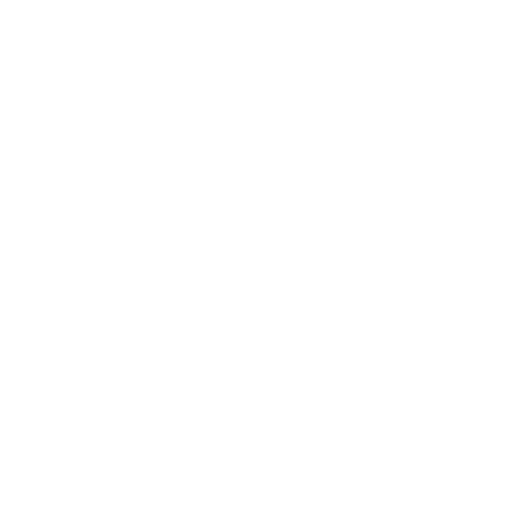
t = 0.00 s
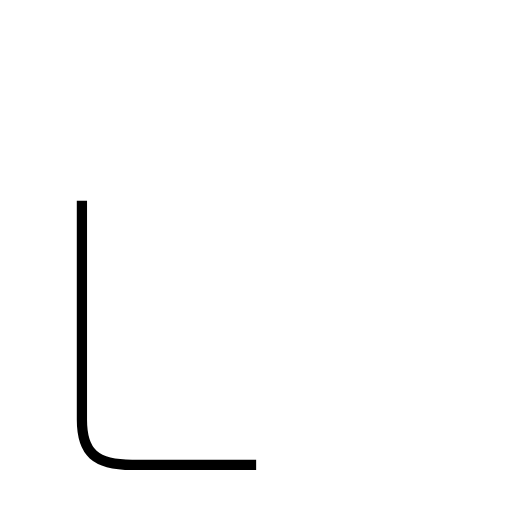
t = 1.24 s
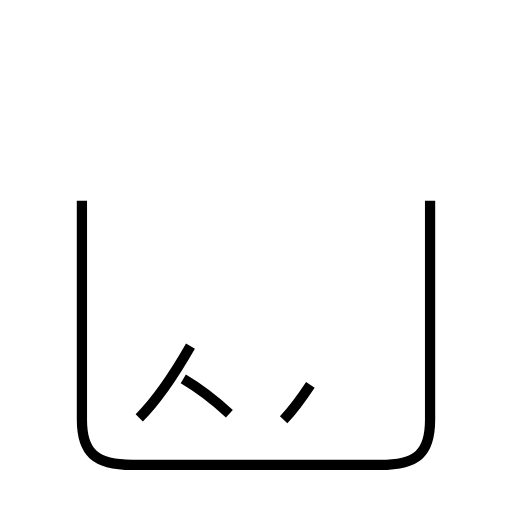
t = 3.03 s
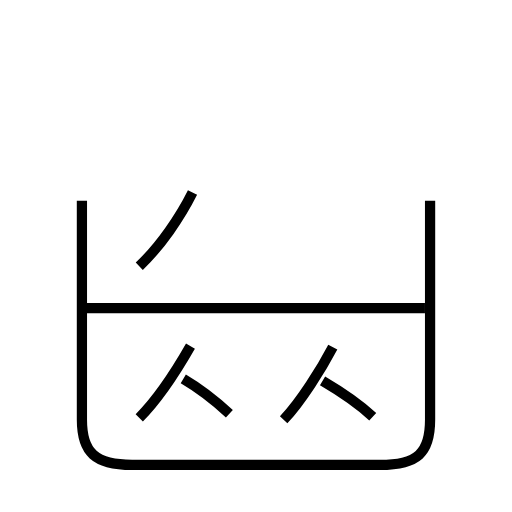
t = 4.61 s
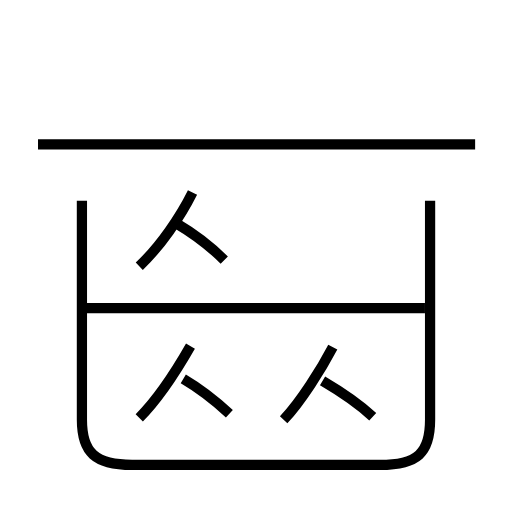
t = 6.07 s
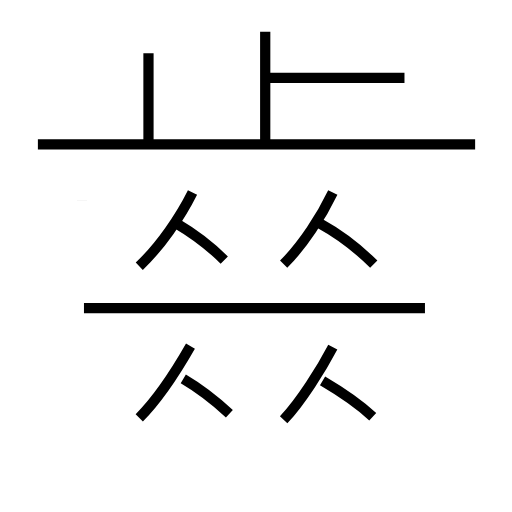
t = 7.51 s

The animated SVG that drew these frames (rendered in a browser with its animation timeline set to each time). Animation: 14 SMIL elements (animate=14); one cycle of 7.50 s.

<?xml version='1.0' encoding='utf-8'?>
<svg viewBox="0.0 -6.0 50.0 50.0" version="1.1" xmlns="http://www.w3.org/2000/svg"><rect x="-1000" y="-1000" width="2000" height="2000" stroke="white" fill="white" /><g style="fill:none;stroke:#000000;stroke-width:1"><path d="M 8.0 -24.4 L 8.0 -3.0 C 8.0 0.2 9.3 1.4 12.9 1.4 L 37.1 1.4 C 40.8 1.4 42.0 0.2 42.0 -3.0 L 42.0 -24.4 " transform="translate(0.0 38.0)" stroke-dasharray="82.4206526471722" stroke-dashoffset="82.4206526471722"><animate attributeName="stroke-dashoffset" from="82.4206526471722" to="0" dur="2.472619579415166s" begin="0s; anim_end.end" fill="freeze" id="anim0" /></path><path d="M 13.6 -3.2 C 15.6 -5.2 17.4 -8.1 18.6 -10.2 " transform="translate(0.0 38.0)" stroke-dasharray="8.626026211342502" stroke-dashoffset="8.626026211342502"><animate attributeName="stroke-dashoffset" from="8.626026211342502" to="0" dur="0.25878078634027507s" begin="anim0.end" fill="freeze" id="anim1" /></path><path d="M 22.4 -3.6 C 21.1 -4.8 19.6 -6.0 17.9 -7.0 " transform="translate(0.0 38.0)" stroke-dasharray="5.65080912976821" stroke-dashoffset="5.65080912976821"><animate attributeName="stroke-dashoffset" from="5.65080912976821" to="0" dur="0.1695242738930463s" begin="anim1.end" fill="freeze" id="anim2" /></path><path d="M 27.7 -3.0 C 29.4 -4.8 31.4 -8.0 32.5 -10.1 " transform="translate(0.0 38.0)" stroke-dasharray="8.591458817657802" stroke-dashoffset="8.591458817657802"><animate attributeName="stroke-dashoffset" from="8.591458817657802" to="0" dur="0.2577437645297341s" begin="anim2.end" fill="freeze" id="anim3" /></path><path d="M 13.6 -18.0 C 15.7 -20.0 17.6 -22.8 18.8 -25.2 " transform="translate(0.0 38.0)" stroke-dasharray="8.921831303885584" stroke-dashoffset="8.921831303885584"><animate attributeName="stroke-dashoffset" from="8.921831303885584" to="0" dur="0.2676549391165675s" begin="anim3.end" fill="freeze" id="anim4" /></path><path d="M 36.4 -3.3 C 35.0 -4.6 33.2 -5.8 31.5 -6.8 " transform="translate(0.0 38.0)" stroke-dasharray="6.032899884892183" stroke-dashoffset="6.032899884892183"><animate attributeName="stroke-dashoffset" from="6.032899884892183" to="0" dur="0.18098699654676548s" begin="anim4.end" fill="freeze" id="anim5" /></path><path d="M 41.5 -13.9 L 8.2 -13.9 " transform="translate(0.0 38.0)" stroke-dasharray="33.3" stroke-dashoffset="33.3"><animate attributeName="stroke-dashoffset" from="33.3" to="0" dur="0.9989999999999999s" begin="anim5.end" fill="freeze" id="anim6" /></path><path d="M 21.9 -18.6 C 20.6 -19.9 18.9 -21.2 17.2 -22.2 " transform="translate(0.0 38.0)" stroke-dasharray="5.935216652261312" stroke-dashoffset="5.935216652261312"><animate attributeName="stroke-dashoffset" from="5.935216652261312" to="0" dur="0.17805649956783937s" begin="anim6.end" fill="freeze" id="anim7" /></path><path d="M 46.4 -29.9 L 3.7 -29.9 " transform="translate(0.0 38.0)" stroke-dasharray="42.699999999999996" stroke-dashoffset="42.699999999999996"><animate attributeName="stroke-dashoffset" from="42.699999999999996" to="0" dur="1.281s" begin="anim7.end" fill="freeze" id="anim8" /></path><path d="M 27.7 -18.2 C 29.6 -20.1 31.4 -22.9 32.5 -25.2 " transform="translate(0.0 38.0)" stroke-dasharray="8.523680874759657" stroke-dashoffset="8.523680874759657"><animate attributeName="stroke-dashoffset" from="8.523680874759657" to="0" dur="0.2557104262427897s" begin="anim8.end" fill="freeze" id="anim9" /></path><path d="M 14.5 -30.1 L 14.5 -38.8 " transform="translate(0.0 38.0)" stroke-dasharray="8.699999999999996" stroke-dashoffset="8.699999999999996"><animate attributeName="stroke-dashoffset" from="8.699999999999996" to="0" dur="0.26099999999999984s" begin="anim9.end" fill="freeze" id="anim10" /></path><path d="M 36.5 -18.2 C 35.1 -19.6 33.2 -21.1 31.2 -22.2 " transform="translate(0.0 38.0)" stroke-dasharray="6.660809067817357" stroke-dashoffset="6.660809067817357"><animate attributeName="stroke-dashoffset" from="6.660809067817357" to="0" dur="0.1998242720345207s" begin="anim10.end" fill="freeze" id="anim11" /></path><path d="M 25.9 -30.2 L 25.9 -40.9 " transform="translate(0.0 38.0)" stroke-dasharray="10.7" stroke-dashoffset="10.7"><animate attributeName="stroke-dashoffset" from="10.7" to="0" dur="0.32099999999999995s" begin="anim11.end" fill="freeze" id="anim12" /></path><path d="M 39.5 -36.4 L 26.1 -36.4" transform="translate(0.0 38.0)" stroke-dasharray="13.399999999999999" stroke-dashoffset="13.399999999999999"><animate attributeName="stroke-dashoffset" from="13.399999999999999" to="0" dur="0.40199999999999997s" begin="anim12.end" fill="freeze" id="anim_end" /></path></g></svg>
